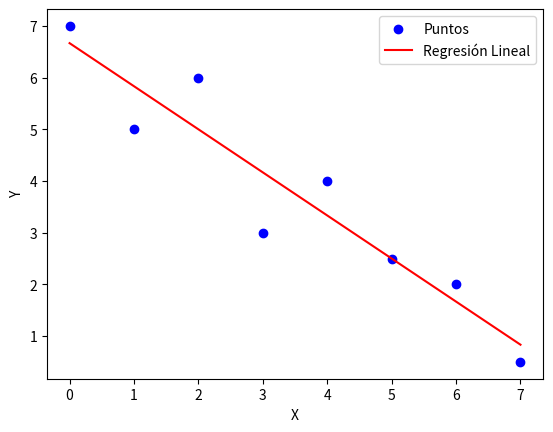

Generate this figure with matplotlib:
import matplotlib.pyplot as plt
import numpy as np

x = [0, 1, 2, 3, 4, 5, 6, 7]
y = [7, 5, 6, 3, 4, 2.5, 2, 0.5]
zx = 0
zy = 0
xy = []
zxy = 0
x2 = []
zx2 = 0


for i in range(len(x)):
    zx += x[i]
    zy += y[i]
    xy.append(x[i] * y[i])
    x2.append(x[i] * x[i])

for i in xy:
    zxy += i

for i in x2:
    zx2 += i


n = len(x)
px = zx / n
py = zy / n
#Me tocó hacer paso por paso una variable porque no me daba :'()
zxy8 = n * zxy
zxzy = zx * zy
zx28 = n * zx2
zxc = zx * zx

a1 = (zxy8 - zxzy) / (zx28 - zxc)
a0 = py - (a1 * px)

print("El valor de a1 es:", a1, "\n El valor de a0 es:", a0)


x_line = np.linspace(min(x), max(x), 100)
y_line = a1 * x_line + a0

plt.scatter(x, y, label='Puntos', color='blue')
plt.plot(x_line, y_line, label='Regresión Lineal', color='red')

plt.xlabel('X')
plt.ylabel('Y')
plt.legend()

plt.show()
